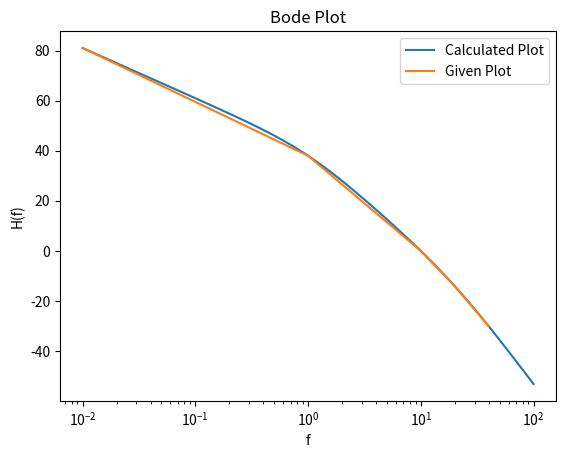

Here is the Python script that generated this plot:
import numpy as np
import math

#if using termux
#import subprocess
#import shlex
#end if

#Function to  calculate the poles and zeros
#from the slopes in the Bode Plot
def CalculatePolesAndZeros(Slopes):
	dSlopes = Slopes[1:]-Slopes[:-1]
	Nz=0
	Np=0
	for i in dSlopes:
		if i%20!=0:
			return None
		if i>=0 :
			Nz+=i//20
		else:
			Np -= i//20
	return Np, Nz


Slopes = np.array([0,-20,-40,-60])
#Find the poles and Zeros
Np,Nz = CalculatePolesAndZeros(Slopes)

print("Number of Poles : " , Np)
print("Number of Zeros : " , Nz)

def getDenominatorFunction(Slopes):
    dSlopes = Slopes[1:]-Slopes[:-1]
    Den = []
    for i in range(len(dSlopes)):
            
        if dSlopes[i]%20!=0:
            return None
            
        if i == 0:
            Den = [0]

        else:
            Den += [-1*20**(i-1)]*(-dSlopes[i]//20)
            #print(Den)
        
    
    return np.array(Den)
Den =  getDenominatorFunction(Slopes)

def getNumeratorFunction(Den):
    Num = []
    product = 1
    for i in Den:
        a = np.sqrt(10**2 + i**2)
        product = product * a
    Num.append(product)
    
    return np.array(Num)

Num =  getNumeratorFunction(Den)
#print(Num)

print("poles are",Den)

    
num = Num
den = np.poly(Den)

print("Numerator is",num)
print("Denominator is",den)

from scipy import signal
import matplotlib.pyplot as plt
s1 = signal.lti(num, den) 

w, mag, phase = signal.bode(s1)
plt.figure()
plt.xlabel("f")
plt.ylabel("H(f)")
plt.title("Bode Plot")
plt.semilogx(w, mag)    # Bode magnitude plot
x = np.array([0.01,1,10,20,40])
y = []
for i in x:
    k1 = Num[0]
    #k+=Slopes[i]
    k = 20* math.log10(k1)-20* math.log10(np.sqrt(i**2))-20* math.log10(np.sqrt(1**2 + i**2))-20* math.log10(np.sqrt(20**2 + i**2))
    y.append(k)

plt.plot(x,y)
plt.legend(["Calculated Plot" , "Given Plot"])   

#if using termux
# [redacted]
# [redacted]
# [redacted]
#else
plt.show()
